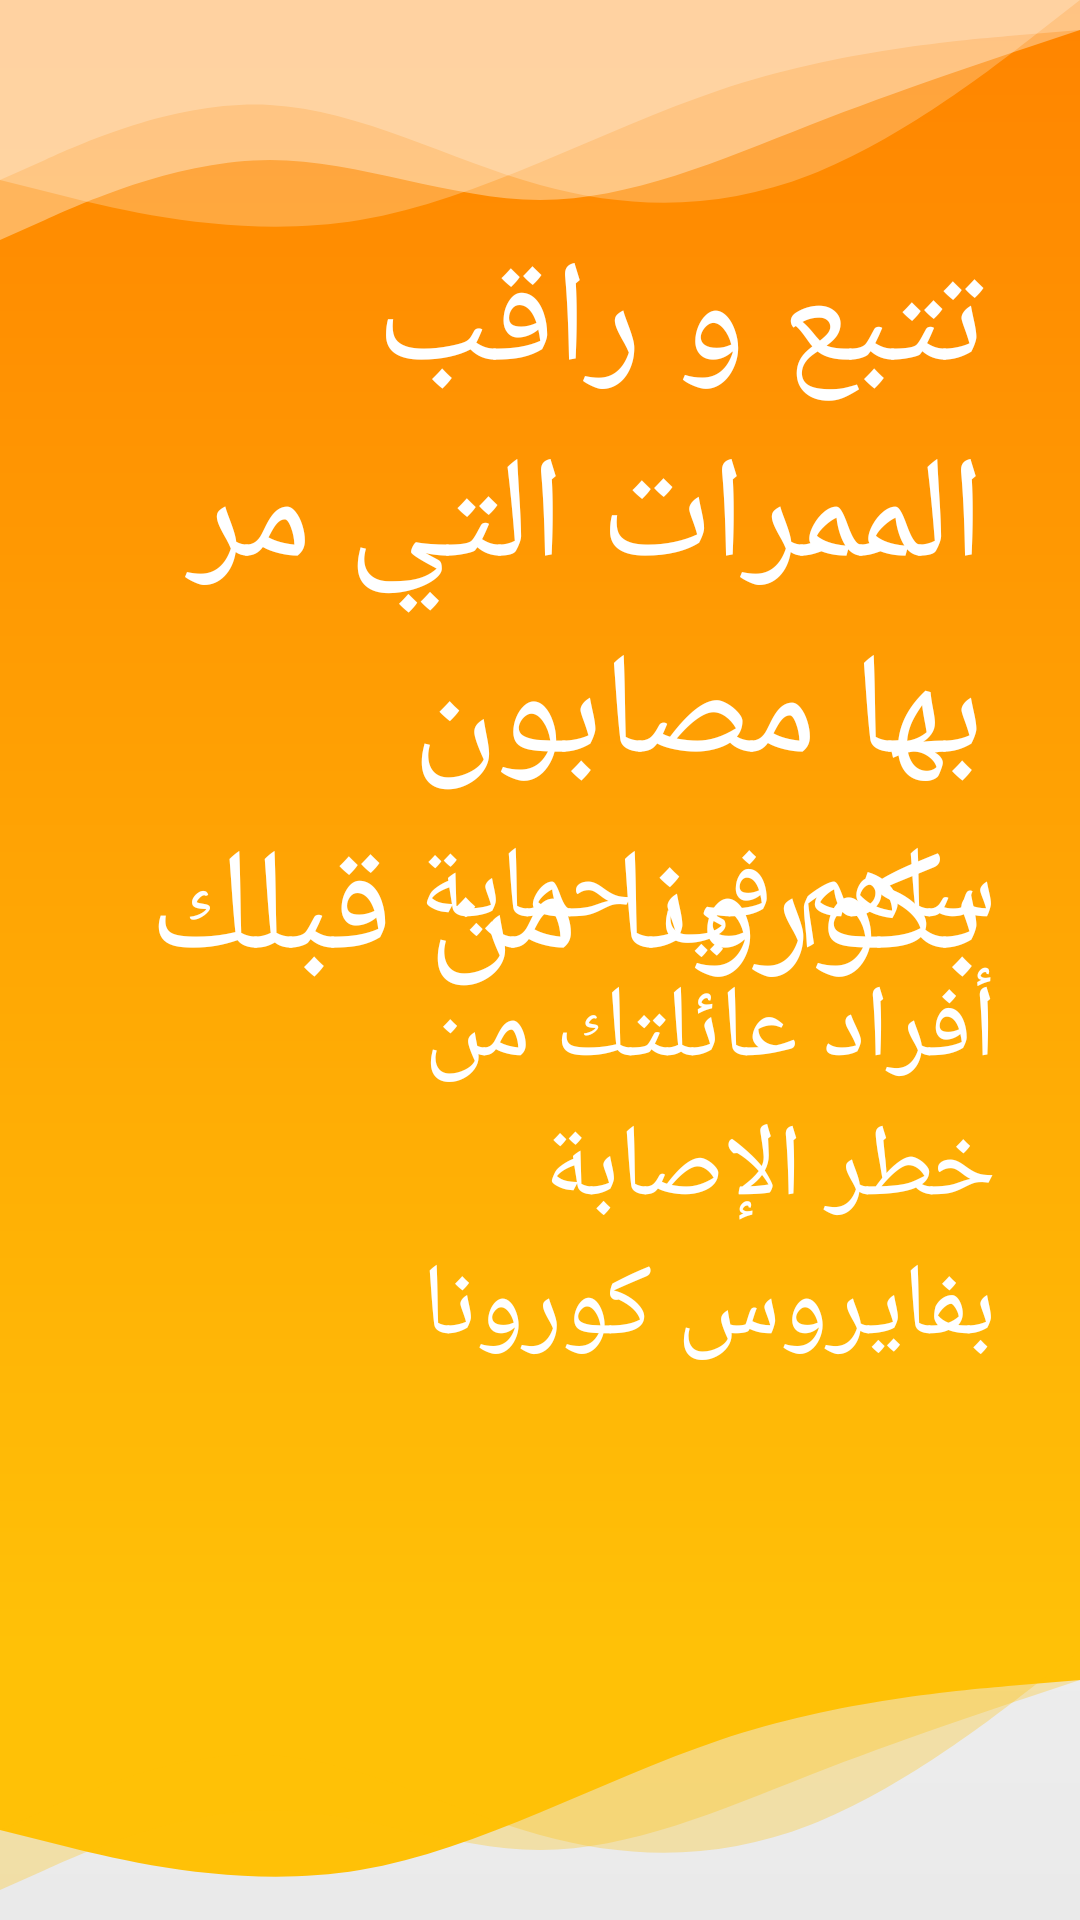

Android layout source for this screen:
<!-- AndroidManifest.xml: application theme Theme.Corona -->
<!-- res/layout/activity_main.xml -->
<?xml version="1.0" encoding="utf-8"?>
<androidx.constraintlayout.widget.ConstraintLayout xmlns:android="http://schemas.android.com/apk/res/android"
    xmlns:app="http://schemas.android.com/apk/res-auto"
    xmlns:tools="http://schemas.android.com/tools"
    android:layout_width="match_parent"
    android:layout_height="match_parent"
    android:background="@drawable/white_gradient"
    tools:context=".MainActivity">

    <View
        android:id="@+id/view"
        android:layout_width="match_parent"
        android:layout_height="550dp"
        android:background="@drawable/primary_gradient"
        app:layout_constraintEnd_toEndOf="parent"
        app:layout_constraintStart_toStartOf="parent"
        app:layout_constraintTop_toTopOf="parent" />

    <View
        android:id="@+id/wave4"
        android:layout_width="match_parent"
        android:layout_height="100dp"
        android:alpha="0.4"
        android:background="@drawable/ic_wave_4"
        app:layout_constraintTop_toTopOf="@+id/view" />

    <View
        android:id="@+id/wave5"
        android:alpha="0.6"
        android:layout_width="match_parent"
        android:layout_height="100dp"
        android:background="@drawable/ic_wave_5"
        app:layout_constraintTop_toTopOf="@+id/view" />

    <View
        android:id="@+id/wave6"
        android:layout_width="match_parent"
        android:layout_height="100dp"
        android:alpha="0.4"
        android:background="@drawable/ic_wave_6"
        app:layout_constraintTop_toTopOf="@+id/view" />


    <TextView
        android:id="@+id/textView"
        android:layout_width="300dp"
        android:layout_height="wrap_content"
        android:layout_marginRight="32dp"
        android:fontFamily="@font/somar"
        android:text="@string/intro"
        android:textColor="#fff"
        android:textSize="48sp"
        app:layout_constraintBottom_toBottomOf="@+id/view"
        app:layout_constraintRight_toRightOf="parent"
        app:layout_constraintTop_toTopOf="parent"
        app:layout_constraintVertical_bias="0.26" />

    <TextView
        android:id="@+id/textView2"
        android:layout_width="250dp"
        android:layout_height="wrap_content"
        android:layout_marginRight="28dp"
        android:fontFamily="@font/somar"
        android:text="@string/intro2"
        android:textColor="#fff"
        android:textSize="34sp"
        app:layout_constraintBottom_toBottomOf="@+id/view"
        app:layout_constraintRight_toRightOf="parent"
        app:layout_constraintTop_toTopOf="parent"
        app:layout_constraintVertical_bias="0.75" />

    <View
        android:id="@+id/wave1"
        android:layout_width="match_parent"
        android:layout_height="100dp"
        android:alpha="1"
        android:background="@drawable/ic_wave_1"
        app:layout_constraintTop_toBottomOf="@+id/view" />

    <View
        android:id="@+id/wave2"
        android:alpha="0.5"
        android:layout_width="match_parent"
        android:layout_height="100dp"
        android:background="@drawable/ic_wave_2"
        app:layout_constraintTop_toBottomOf="@+id/view" />

    <View
        android:id="@+id/wave3"
        android:layout_width="match_parent"
        android:layout_height="100dp"
        android:alpha="0.5"
        android:background="@drawable/ic_wave_3"
        app:layout_constraintTop_toBottomOf="@+id/view" />

    <ImageView
        android:layout_width="280dp"
        android:layout_height="280dp"
        android:layout_marginStart="4dp"
        android:layout_marginLeft="4dp"
        android:layout_marginBottom="52dp"
        android:src="@drawable/ic_mask_man"
        app:layout_constraintBottom_toBottomOf="@+id/wave3"
        app:layout_constraintStart_toStartOf="parent" />

    <androidx.appcompat.widget.AppCompatButton
        android:id="@+id/start"
        android:layout_width="200dp"
        android:layout_height="wrap_content"
        android:layout_marginBottom="24dp"
        android:background="@drawable/button"
        android:fontFamily="@font/somar"
        android:onClick="enter"
        android:padding="15dp"
        android:text="سجل دخولك"
        android:textColor="#fff"
        android:textSize="30sp"
        app:layout_constraintBottom_toBottomOf="parent"
        app:layout_constraintEnd_toEndOf="@+id/view"
        app:layout_constraintStart_toStartOf="parent"
        app:layout_constraintTop_toBottomOf="@+id/wave1" />

</androidx.constraintlayout.widget.ConstraintLayout>
<!-- resources referenced by this layout -->
<resources>
  <!-- drawable button (drawable) -->
  <?xml version="1.0" encoding="utf-8"?>
  <shape xmlns:android="http://schemas.android.com/apk/res/android">
      <corners
          android:radius="25dp"/>
      <padding
          android:left="1dp"
          android:right="1dp"
          android:top="1dp"
          android:bottom="1dp"/>
      <solid android:color="@color/primary_color"/>
  </shape>
  <!-- drawable ic_wave_1 (drawable) -->
  <vector xmlns:android="http://schemas.android.com/apk/res/android"
      android:width="1440dp"
      android:height="320dp"
      android:viewportWidth="1440"
      android:viewportHeight="320">
    <path
        android:pathData="M0,192L80,208C160,224 320,256 480,234.7C640,213 800,139 960,96C1120,53 1280,43 1360,37.3L1440,32L1440,0L1360,0C1280,0 1120,0 960,0C800,0 640,0 480,0C320,0 160,0 80,0L0,0Z"
        android:fillColor="@color/end_color"
        android:fillAlpha="1.0"/>
  </vector>
  <!-- drawable ic_wave_4 (drawable) -->
  <vector xmlns:android="http://schemas.android.com/apk/res/android"
      android:width="1440dp"
      android:height="320dp"
      android:viewportWidth="1440"
      android:viewportHeight="320">
    <path
        android:pathData="M0,192L60,170.7C120,149 240,107 360,112C480,117 600,171 720,197.3C840,224 960,224 1080,186.7C1200,149 1320,75 1380,37.3L1440,0L1440,0L1380,0C1320,0 1200,0 1080,0C960,0 840,0 720,0C600,0 480,0 360,0C240,0 120,0 60,0L0,0Z"
        android:fillColor="#fff"
        android:fillAlpha="0.6"/>
  </vector>
  <!-- drawable ic_wave_5 (drawable) -->
  <vector xmlns:android="http://schemas.android.com/apk/res/android"
      android:width="1440dp"
      android:height="320dp"
      android:viewportWidth="1440"
      android:viewportHeight="320">
    <path
        android:pathData="M0,256L60,234.7C120,213 240,171 360,170.7C480,171 600,213 720,213.3C840,213 960,171 1080,133.3C1200,96 1320,64 1380,48L1440,32L1440,0L1380,0C1320,0 1200,0 1080,0C960,0 840,0 720,0C600,0 480,0 360,0C240,0 120,0 60,0L0,0Z"
        android:fillColor="#fff"
        android:fillAlpha="0.6"/>
  </vector>
  <!-- drawable ic_wave_6 (drawable) -->
  <vector xmlns:android="http://schemas.android.com/apk/res/android"
      android:width="1440dp"
      android:height="320dp"
      android:viewportWidth="1440"
      android:viewportHeight="320">
    <path
        android:pathData="M0,192L80,208C160,224 320,256 480,234.7C640,213 800,139 960,96C1120,53 1280,43 1360,37.3L1440,32L1440,0L1360,0C1280,0 1120,0 960,0C800,0 640,0 480,0C320,0 160,0 80,0L0,0Z"
        android:fillColor="#fff"
        android:fillAlpha="0.6"/>
  </vector>
  <!-- drawable primary_gradient (drawable) -->
  <?xml version="1.0" encoding="utf-8"?>
  <shape xmlns:android="http://schemas.android.com/apk/res/android">
      <gradient
                  android:startColor="@color/primary_color"
                  android:endColor="@color/end_color"
                  android:type="linear"
                  android:angle="-90"/>
  </shape>
  <!-- drawable white_gradient (drawable) -->
  <?xml version="1.0" encoding="utf-8"?>
  <shape xmlns:android="http://schemas.android.com/apk/res/android">
      <gradient
          android:startColor="#fff"
          android:endColor="#EAEAEA"
          android:type="linear"
          android:angle="-90"
          />
  </shape>
  <string name="intro">تتبع و راقب الممرات التي مر بها مصابون بكورونا من قبلك</string>
  <string name="intro2">ساهم في حماية أفراد عائلتك من خطر الإصابة بفايروس كورونا</string>
  <color name="primary_color">#FF8400</color>
  <color name="end_color">#FFC107</color>
  <color name="purple_200">#FFC107</color>
  <color name="purple_700">#FF3700B3</color>
  <color name="black">#FF000000</color>
  <color name="teal_200">#FF03DAC5</color>
</resources>
